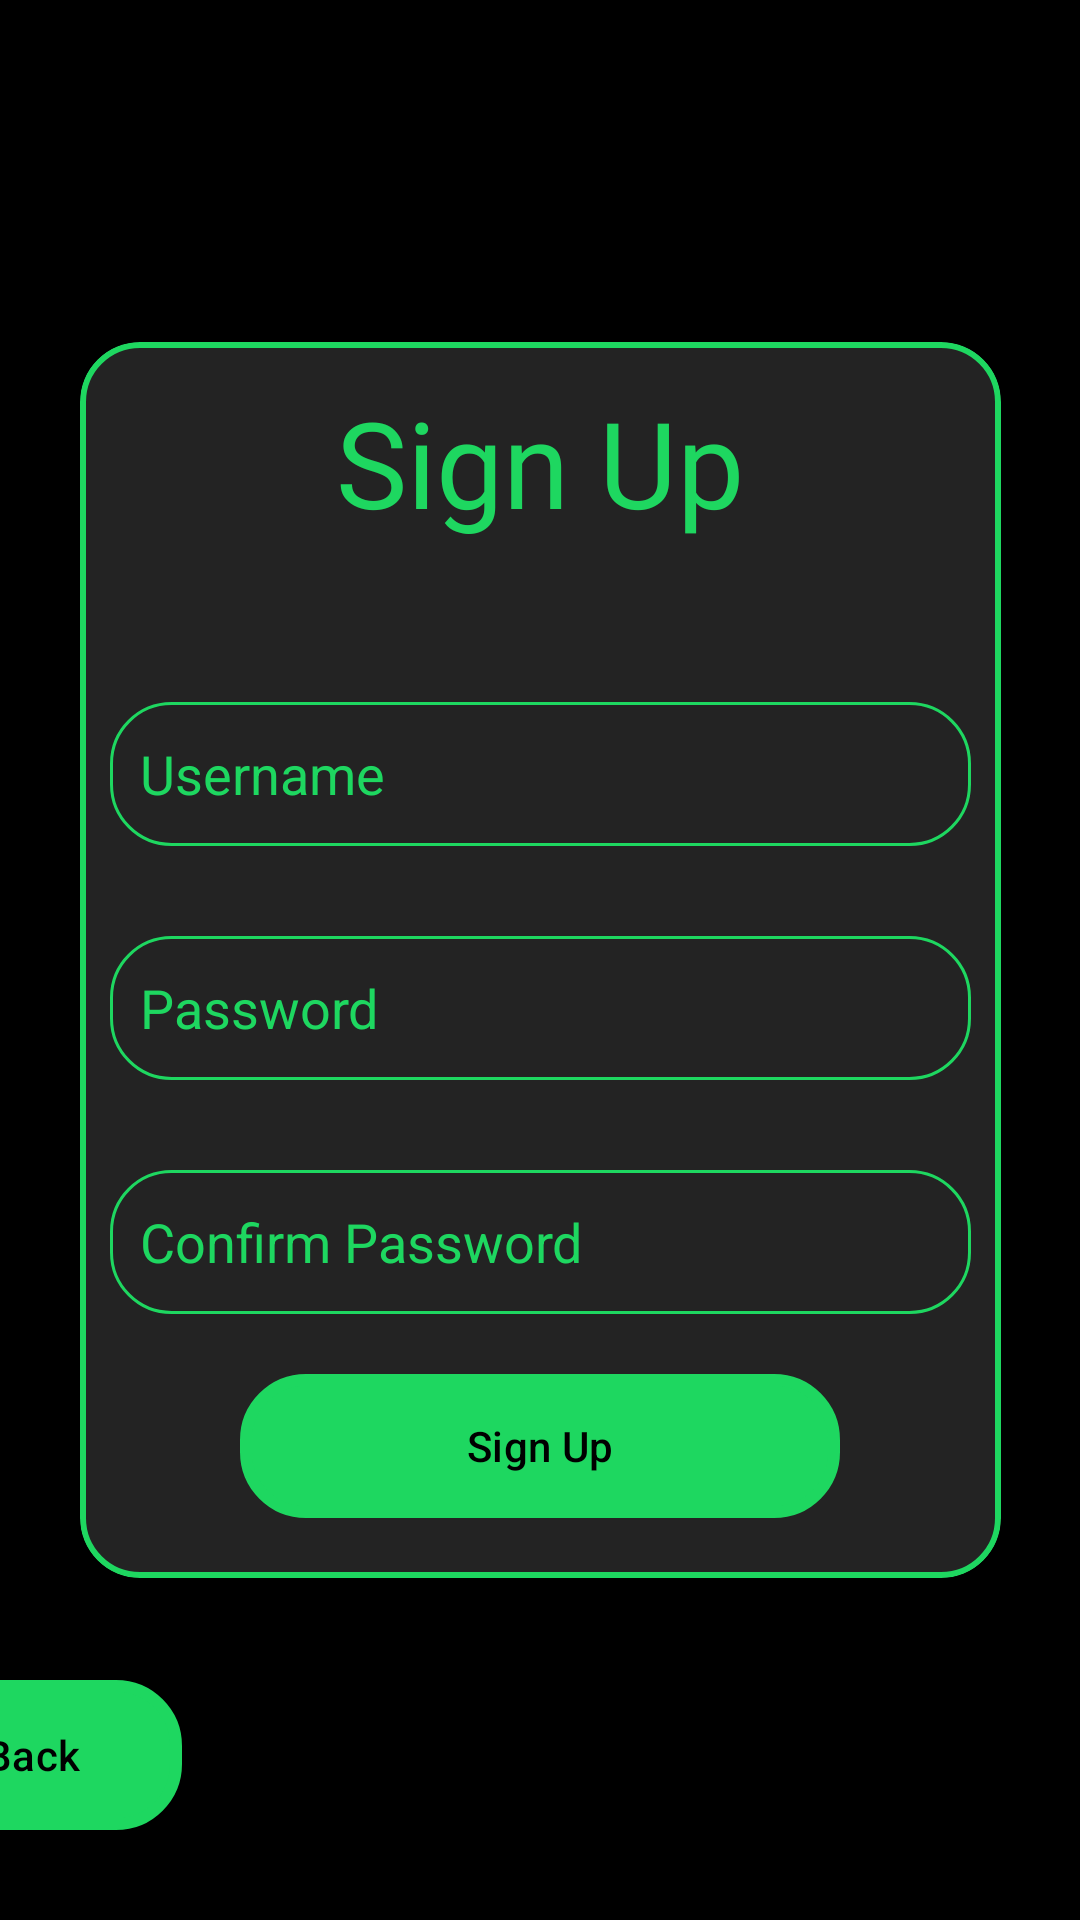

The Android layout XML behind this screen, and the referenced resources:
<!-- AndroidManifest.xml: activity theme Base.Theme.SpotifyApp -->
<!-- res/layout/signup.xml -->
<?xml version="1.0" encoding="utf-8"?>
<androidx.constraintlayout.widget.ConstraintLayout xmlns:android="http://schemas.android.com/apk/res/android"
    xmlns:app="http://schemas.android.com/apk/res-auto"
    xmlns:tools="http://schemas.android.com/toolst"
    xmlns:tools2="http://schemas.android.com/tools"
    android:layout_width="match_parent"
    android:layout_height="match_parent"
    android:background="@color/black">


    <com.google.android.material.card.MaterialCardView
        android:layout_width="wrap_content"
        android:layout_height="wrap_content"
        app:cardCornerRadius="20dp"
        app:strokeColor="@color/spotify_green"
        app:strokeWidth="2dp"
        app:layout_constraintBottom_toBottomOf="parent"
        app:layout_constraintEnd_toEndOf="parent"
        app:layout_constraintStart_toStartOf="parent"
        app:layout_constraintTop_toTopOf="parent"
        app:cardBackgroundColor="@color/dark_gray">


        <LinearLayout
            android:layout_width="match_parent"
            android:layout_height="match_parent"
            android:gravity="center"
            android:orientation="vertical"
            tools:layout_editor_absoluteX="0dp"
            tools:layout_editor_absoluteY="0dp">

            <LinearLayout
                android:layout_width="287dp"
                android:layout_height="80dp"
                android:gravity="center_horizontal"
                android:orientation="horizontal"
                tools:layout_editor_absoluteX="0dp"
                tools:layout_editor_absoluteY="0dp">

                <TextView
                    android:layout_width="match_parent"
                    android:layout_height="match_parent"
                    android:ems="10"
                    android:gravity="center"
                    android:fontFamily="@font/manrope_bold"
                    android:textColor="@color/spotify_green"
                    android:inputType="text"
                    android:text="Sign Up"
                    android:textSize="40sp" />

            </LinearLayout>

            <LinearLayout
                android:layout_width="287dp"
                android:layout_height="48dp"
                android:layout_marginTop="40dp"
                android:layout_marginStart="10dp"
                android:layout_marginEnd="10dp"
                android:drawablePadding="8dp"
                android:background="@drawable/edit_text"
                android:gravity="center_horizontal"
                android:orientation="horizontal"
                tools:layout_editor_absoluteX="0dp"
                tools:layout_editor_absoluteY="0dp">

                <EditText
                    android:id="@+id/usernameDialog"
                    android:layout_width="match_parent"
                    android:layout_height="48dp"
                    android:layout_marginStart="10dp"
                    android:background="@null"
                    android:textColorHint="@color/spotify_green"
                    android:textColor="@color/spotify_green"
                    android:ems="10"
                    android:hint="Username"
                    android:inputType="text"
                    app:layout_constraintBottom_toBottomOf="parent"
                    app:layout_constraintBottom_toTopOf="parent"
                    app:layout_constraintEnd_toEndOf="parent"
                    app:layout_constraintStart_toEndOf="parent" />

            </LinearLayout>

            <LinearLayout
                android:layout_width="287dp"
                android:layout_height="48dp"
                android:layout_marginTop="30dp"
                android:drawablePadding="8dp"
                android:background="@drawable/edit_text"
                android:gravity="center_horizontal"
                android:orientation="horizontal"
                tools:layout_editor_absoluteX="0dp"
                tools:layout_editor_absoluteY="0dp">

                <EditText
                    android:id="@+id/passwordDialog"
                    android:layout_width="match_parent"
                    android:layout_height="48dp"
                    android:layout_marginStart="10dp"
                    android:background="@null"
                    android:textColorHint="@color/spotify_green"
                    android:textColor="@color/spotify_green"
                    android:ems="10"
                    android:hint="Password"
                    android:inputType="text"
                    app:layout_constraintBottom_toBottomOf="parent"
                    app:layout_constraintBottom_toTopOf="parent"
                    app:layout_constraintEnd_toEndOf="parent"
                    app:layout_constraintStart_toEndOf="parent" />

            </LinearLayout>

            <LinearLayout
                android:layout_width="287dp"
                android:layout_height="48dp"
                android:layout_marginTop="30dp"
                android:drawablePadding="8dp"
                android:gravity="center_horizontal"
                android:background="@drawable/edit_text"
                android:orientation="horizontal"
                tools:layout_editor_absoluteX="0dp"
                tools:layout_editor_absoluteY="0dp">

                <EditText
                    android:id="@+id/passwordConfirm"
                    android:layout_width="match_parent"
                    android:layout_height="48dp"
                    android:layout_marginStart="10dp"
                    android:background="@null"
                    android:textColorHint="@color/spotify_green"
                    android:textColor="@color/spotify_green"
                    android:ems="10"
                    android:hint="Confirm Password"
                    android:inputType="text"
                    app:layout_constraintBottom_toBottomOf="parent"
                    app:layout_constraintBottom_toTopOf="parent"
                    app:layout_constraintEnd_toEndOf="parent"
                    app:layout_constraintStart_toEndOf="parent" />

            </LinearLayout>

            <LinearLayout
                android:layout_width="200dp"
                android:layout_height="48dp"
                android:layout_marginTop="20dp"
                android:layout_marginBottom="20dp"
                android:gravity="center_horizontal"
                android:orientation="horizontal"
                tools:layout_editor_absoluteX="0dp"
                tools:layout_editor_absoluteY="0dp">

                <Button
                    android:id="@+id/signUpButton"
                    android:layout_width="match_parent"
                    android:layout_height="48dp"
                    android:layout_weight="1"
                    android:text="Sign Up"
                    app:backgroundTint="@null"
                    android:background="@drawable/button_border"
                    android:textColor="@color/black"/>




            </LinearLayout>

        </LinearLayout>



    </com.google.android.material.card.MaterialCardView>


    <Button
        android:id="@+id/backButton"
        android:layout_width="100dp"
        android:layout_height="50dp"
        android:layout_weight="1"
        android:background="@drawable/button_border"
        android:text="Back"
        android:textColor="@color/black"
        app:backgroundTint="@null"
        app:layout_constraintBottom_toBottomOf="parent"
        app:layout_constraintStart_toEndOf="parent"
        android:layout_marginStart="-400dp"
        android:layout_marginBottom="30dp"/>


</androidx.constraintlayout.widget.ConstraintLayout>
<!-- resources referenced by this layout -->
<resources>
  <color name="black">#FF000000</color>
  <color name="dark_gray">#232323</color>
  <color name="spotify_green">#1ED760</color>
  <!-- drawable button_border (drawable) -->
  <?xml version="1.0" encoding="utf-8"?>
  <shape xmlns:android="http://schemas.android.com/apk/res/android">
      <solid android:color="@color/spotify_green"/>
      <stroke android:width="4dp"
          android:color="@color/spotify_green" />
      <corners android:radius="20dp"/>
  </shape>
  <!-- drawable edit_text (drawable) -->
  <?xml version="1.0" encoding="utf-8"?>
  <shape xmlns:android="http://schemas.android.com/apk/res/android"
      android:shape="rectangle">
      <stroke
          android:width="1dp"
          android:color="@color/spotify_green"/>
      <corners
          android:radius="20dp"/>
  </shape>
  <style name="Base.Theme.SpotifyApp" parent="Theme.Material3.DayNight.NoActionBar">
          
          
      </style>
</resources>
